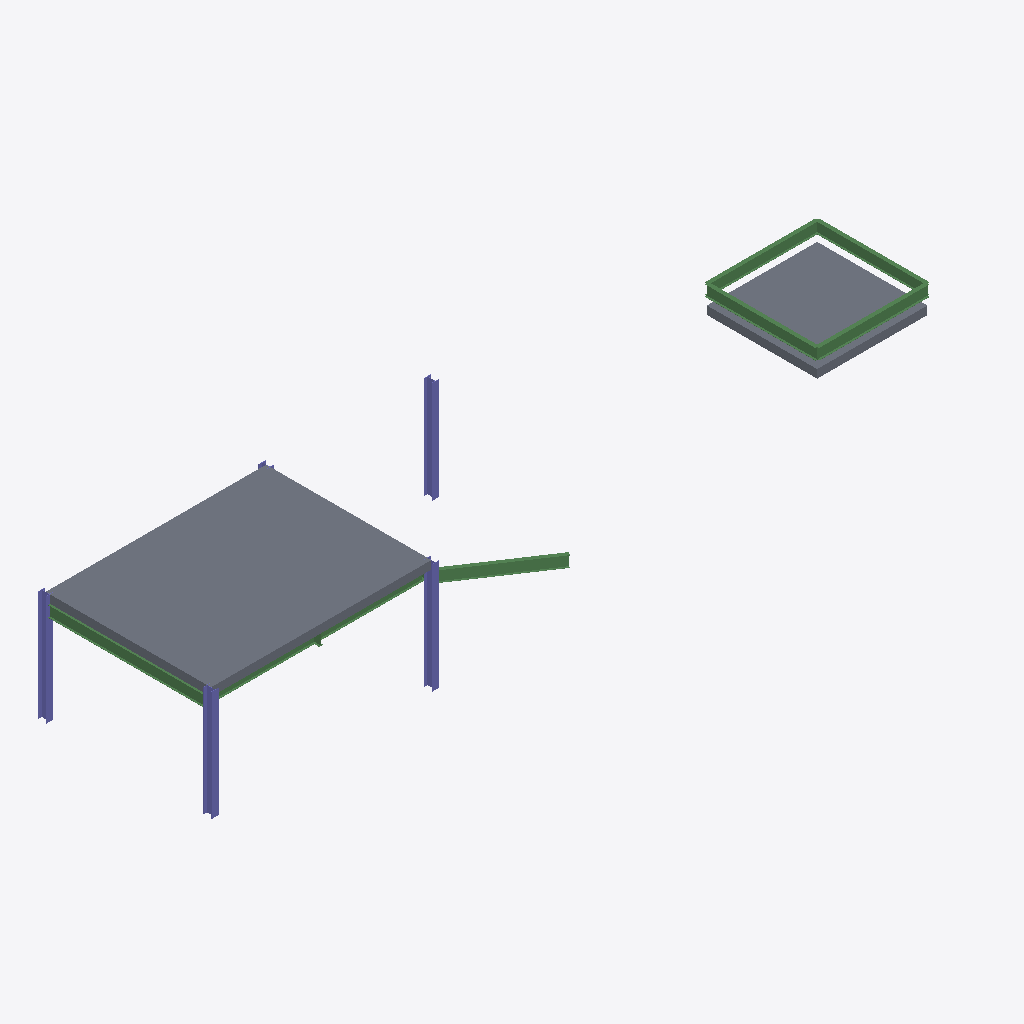
Isometric view of an IFC building model (IFC-SPF (STEP), schema IFC4, length unit metre), seen from the south-west, elements coloured by IFC class: 8 beams (green), 5 columns (violet), 2 slabs (grey).
Extent 26.2 m × 8.2 m × 4.0 m (x, y, z). Storeys (2): Level 1 at 0.00 m; Level 2 at 4.00 m. Elements (19): 10 IfcBeam, 5 IfcColumn, 2 IfcSlab, 2 IfcStructuralSurfaceMember.

HEADER;
FILE_DESCRIPTION(('ViewDefinition [CoordinationView]'),'2;1');
FILE_NAME('','2026-11-04T11:15:08',(''),(''),'IfcOpenShell 0.8.0','IfcOpenShell 0.8.0','');
FILE_SCHEMA(('IFC4'));
ENDSEC;
DATA;
#9=IFCPROJECT('0hERmi8lX1CB$D9gGx0dDq',$,'Project',$,$,$,$,(#8),#5);
#10=IFCSITE('05RfsWBmL7hgPhBFvsJSP0',$,'Site',$,$,$,$,$,.ELEMENT.,$,$,$,$,$);
#12=IFCBUILDING('1wLNGijIP27vT0d9dTnUMf',$,'Building',$,$,$,$,$,.ELEMENT.,$,$,$);
#14=IFCBUILDINGSTOREY('1v7Odh6TP3dB283quw3Mrm',$,'Level 1',$,$,$,$,$,.ELEMENT.,0.0);
#16=IFCBUILDINGSTOREY('1K56XuXhv4JPArc8rojEb7',$,'Level 2',$,$,#159,$,$,.ELEMENT.,4.0);
#37=IFCSLAB('0mF4dPsXL6u9PrctszgxAU',$,$,$,$,#3738,#4010,$,.FLOOR.);
#59=IFCSLAB('1yiJRDzgD5GuK7SShzq6Gl',$,$,$,$,#243,#256,$,.FLOOR.);
#35=IFCBEAM('3sPow7So1DU8Y4jXvPQm3X',$,$,$,'GIRDER',#1948,#2156,$,.BEAM.);
#50=IFCBEAM('12BkeHBAbAFR8rv_sFNGtw',$,$,$,'GIRDER',#3003,#3211,$,.BEAM.);
#27=IFCCOLUMN('2LfHF1lU92xgb$C5fE$Sp7',$,$,$,$,#259,#467,$,.COLUMN.);
#38=IFCBEAM('0yo4h1O15AyvXY08p5QIFW',$,$,$,$,#2159,#2367,$,.BEAM.);
#41=IFCBEAM('3ozNQlrx5F9uOmLjX4PBEw',$,$,$,$,#2792,#3000,$,.BEAM.);
#30=IFCCOLUMN('2F7vjn$pT208FnO$Af1mjs',$,$,$,$,#893,#1101,$,.COLUMN.);
#28=IFCCOLUMN('1eIVTFogrF8RhMf4sqh1OX',$,$,$,$,#471,#679,$,.COLUMN.);
#31=IFCCOLUMN('3yGr1Z0AX2iuZ2v8JIclUm',$,$,$,$,#1104,#1312,$,.COLUMN.);
#39=IFCBEAM('2tTZpHGtT23BTPe6ZrsdFx',$,$,$,$,#2370,#2578,$,.BEAM.);
#40=IFCBEAM('1$lRh1r7f7KfqY55piVI5y',$,$,$,$,#2581,#2789,$,.BEAM.);
#32=IFCBEAM('0UMJSL9Hv5bBrHQN3lh1x_',$,$,$,$,#1315,#1523,$,.JOIST.);
#132=IFCBEAM('0vr6pCxC9BDP1M6$e7Q7YE',$,$,$,$,#3214,#3422,$,.JOIST.);
#29=IFCCOLUMN('0Y_7B$G418AQ$sZBjTAaj4',$,$,$,$,#682,#890,$,.COLUMN.);
ENDSEC;
